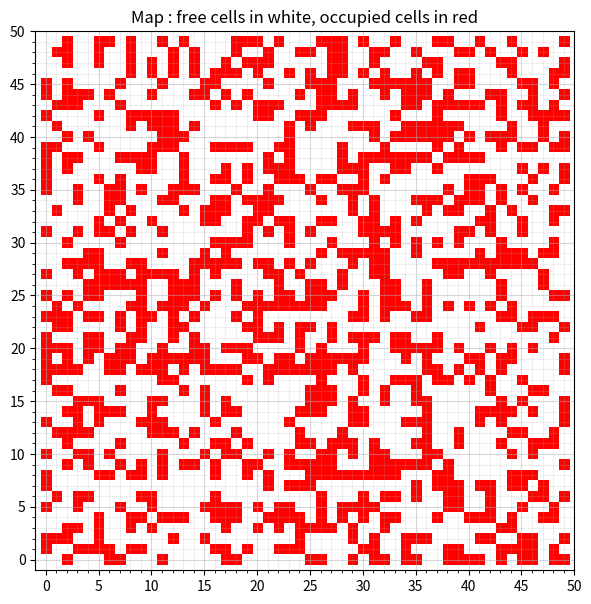
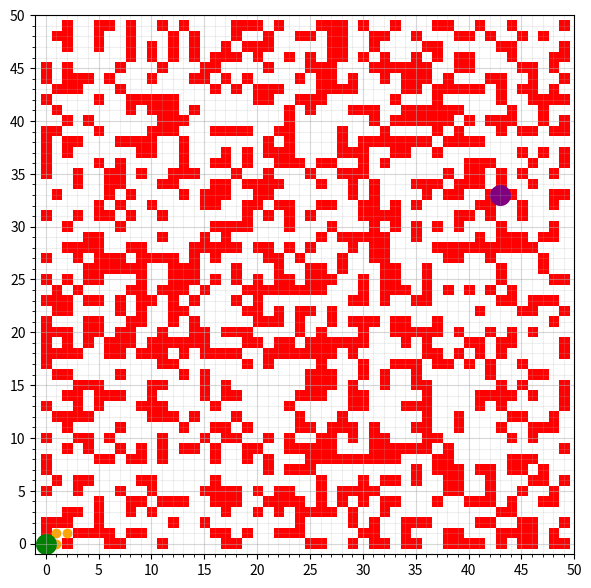

Source code (Python) for these figures, in order:
#!/usr/bin/env python
# coding: utf-8

# In[54]:


import math
import numpy as np
import matplotlib.pyplot as plt
from matplotlib import colors

get_ipython().run_line_magic('matplotlib', 'inline')


# ## Helper Functions

# In[55]:


def variable_info(variable):
    """
    Provided a variable, prints the type and content of the variable
    """
    print("This variable is a {}".format(type(variable)))
    if type(variable) == np.ndarray:
        print("\n\nThe shape is {}".format(variable.shape))
    print("\n\nThe data contained in the variable is : ")
    print(variable)
    print("\n\nThe elements that can be accessed in the variable are :\n")
    print(dir(variable))
    
variable_info(np.array([1]))


# ## Map Initialisation
# 
# Here is the function provided to create an empty plot of the size max_val with the grid lines in the desired positions. You do not need to understand the details of this function as it is purely related to the plotting.

# In[56]:


def create_empty_plot(max_val):
    """
    Helper function to create a figure of the desired dimensions & grid
    
    :param max_val: dimension of the map along the x and y dimensions
    :return: the fig and ax objects.
    """
    fig, ax = plt.subplots(figsize=(7,7))
    
    major_ticks = np.arange(0, max_val+1, 5)
    minor_ticks = np.arange(0, max_val+1, 1)
    ax.set_xticks(major_ticks)
    ax.set_xticks(minor_ticks, minor=True)
    ax.set_yticks(major_ticks)
    ax.set_yticks(minor_ticks, minor=True)
    ax.grid(which='minor', alpha=0.2)
    ax.grid(which='major', alpha=0.5)
    ax.set_ylim([-1,max_val])
    ax.set_xlim([-1,max_val])
    ax.grid(True)
    
    return fig, ax


# To create the map on which we are going to apply the path planning algorithm, we are making use of :
# - a random generator that creates a map of size max_val x max_val (defined in the previous cell)
# - a random seed to ensure that the ouptut of the random generator is the same at each iteration
# - a threshold value which determines for each cell whether it is occupied (i.e. value set to 1) or free (i.e. value set to 0). 
# 
# You can play with these parameters to change the size of the map (map_size), density of the obstacles in the map (threshold) as well as their position (random seed). 
# 
# 

# In[57]:


#Creating the grid
max_val = 50 # Size of the map

fig, ax = create_empty_plot(max_val)

# Creating the occupancy grid
np.random.seed(0) # To guarantee the same outcome on all computers
data = np.random.rand(max_val, max_val) * 20 # Create a grid of 50 x 50 random values
cmap = colors.ListedColormap(['white', 'red']) # Select the colors with which to display obstacles and free cells

# Converting the random values into occupied and free cells
limit = 12 
occupancy_grid = data.copy()
occupancy_grid[data>limit] = 1
occupancy_grid[data<=limit] = 0

# Displaying the map
ax.imshow(occupancy_grid.transpose(), cmap=cmap)
plt.title("Map : free cells in white, occupied cells in red");


# 
# If you use the default values provided to construct the map, then the outcome of the A* algorithm that you should expect to obtain is the following (with the plotting functions already pre-implemented). 
# 
# 
# <img src="Images/Astar_sol.png" alt="Drawing" style="width: 500px;"/>
# 
# - white cells : free cells
# - red cells : occupied cells
# - orange nodes : explored nodes
# - blue nodes : nodes corresponding to the optimal path
# - green circle : starting node
# - purple circle : target node
# 

# ## Implementing the Algorithm
# 
# The following implementation of the A* algorithm is based on the pseudo-code provided here : https://en.wikipedia.org/wiki/A*_search_algorithm#Pseudocode
# 
# Make sure that you understand the different steps of the algorithm before starting to implement it. You are free however to choose another pseudo-code that corresponds to the A* algorithm implementation if you feel more comfortable with it. 

# The following functions provide the list of possible movements depending on whether you decide to have the algorithm work in a 4 connected or an 8 connected grid ([see here for a table recapitulating the difference](https://edoras.sdsu.edu/doc/matlab/toolbox/images/morph12.html)). You do not need to edit anything in these functions.

# In[58]:


def _get_movements_4n():
    """
    Get all possible 4-connectivity movements (up, down, left right).
    :return: list of movements with cost [(dx, dy, movement_cost)]
    """
    return [(1, 0, 1.0),
            (0, 1, 1.0),
            (-1, 0, 1.0),
            (0, -1, 1.0)]

def _get_movements_8n():
    """
    Get all possible 8-connectivity movements. Equivalent to get_movements_in_radius(1)
    (up, down, left, right and the 4 diagonals).
    :return: list of movements with cost [(dx, dy, movement_cost)]
    """
    s2 = math.sqrt(2)
    return [(1, 0, 1.0),
            (0, 1, 1.0),
            (-1, 0, 1.0),
            (0, -1, 1.0),
            (1, 1, s2),
            (-1, 1, s2),
            (-1, -1, s2),
            (1, -1, s2)]


# Now you can implement the A* algorithm using either the pseudo-code provided and following the structure below or selecting another one.

# In[59]:


def reconstruct_path(cameFrom, current):
    """
    Recurrently reconstructs the path from start node to the current node
    :param cameFrom: map (dictionary) containing for each node n the node immediately 
                     preceding it on the cheapest path from start to n 
                     currently known.
    :param current: current node (x, y)
    :return: list of nodes from start to current node
    """
    total_path = [current]
    while current in cameFrom.keys():
        # Add where the current node came from to the start of the list
        total_path.insert(0, cameFrom[current]) 
        current=cameFrom[current]
    return total_path

def A_Star(start, goal, h, coords, occupancy_grid, movement_type, max_val_x, max_val_y):
    """
    A* for 2D occupancy grid. Finds a path from start to goal.
    h is the heuristic function. h(n) estimates the cost to reach goal from node n.
    :param start: start node (x, y)
    :param goal_m: goal node (x, y)
    :param occupancy_grid: the grid map
    :param movement: select between 4-connectivity ('4N') and 8-connectivity ('8N', default)
    :return: a tuple that contains: (the resulting path in meters, the resulting path in data array indices)
    """
    
    # -----------------------------------------
    # DO NOT EDIT THIS PORTION OF CODE
    # -----------------------------------------
    
    # Check if the start and goal are within the boundaries of the map
    '''for point in [start, goal]:
        for coord in point:
            assert coord>=0 and coord<max_val, "start or end goal not contained in the map" '''

    assert start[0]>=0 and start[0]<max_val_x and start[1]>=0 and start[1]<max_val_y, "start not contained in the map"
            
    assert goal[0]>=0 and goal[0]<max_val_x and goal[1]>=0 and goal[1]<max_val_y, "end goal not contained in the map"        
    
    # check if start and goal nodes correspond to free spaces
    if occupancy_grid[start[0], start[1]]:
        raise Exception('Start node is not traversable')

    if occupancy_grid[goal[0], goal[1]]:
        raise Exception('Goal node is not traversable')
    
    # get the possible movements corresponding to the selected connectivity
    if movement_type == '4N':
        movements = _get_movements_4n()
    elif movement_type == '8N':
        movements = _get_movements_8n()
    else:
        raise ValueError('Unknown movement')
    
    # --------------------------------------------------------------------------------------------
    # A* Algorithm implementation - feel free to change the structure / use another pseudo-code
    # --------------------------------------------------------------------------------------------
    
    # The set of visited nodes that need to be (re-)expanded, i.e. for which the neighbors need to be explored
    # Initially, only the start node is known.
    openSet = [start]
    
    # The set of visited nodes that no longer need to be expanded.
    closedSet = []

    # For node n, cameFrom[n] is the node immediately preceding it on the cheapest path from start to n currently known.
    cameFrom = dict()

    # For node n, gScore[n] is the cost of the cheapest path from start to n currently known.
    gScore = dict(zip(coords, [np.inf for x in range(len(coords))]))
    gScore[start] = 0

    # For node n, fScore[n] := gScore[n] + h(n). map with default value of Infinity
    fScore = dict(zip(coords, [np.inf for x in range(len(coords))]))
    fScore[start] = h[start]
    #fScore[start] = h(start)
    # while there are still elements to investigate
    while openSet != []:
        
        #the node in openSet having the lowest fScore[] value
        fScore_openSet = {key:val for (key,val) in fScore.items() if key in openSet}
        current = min(fScore_openSet, key=fScore_openSet.get)
        del fScore_openSet
        
        #If the goal is reached, reconstruct and return the obtained path
        if current == goal:
            return reconstruct_path(cameFrom, current), closedSet

        openSet.remove(current)
        closedSet.append(current)
        
        #for each neighbor of current:
        for dx, dy, deltacost in movements:
            
            neighbor = (current[0]+dx, current[1]+dy)
            
            # if the node is not in the map, skip
            #continue skip ce tour de boucle et commence le prochain
            if (neighbor[0] >= occupancy_grid.shape[0]) or (neighbor[1] >= occupancy_grid.shape[1]) or (neighbor[0] < 0) or (neighbor[1] < 0):
                continue
            
            # if the node is occupied or has already been visited, skip
            if (occupancy_grid[neighbor[0], neighbor[1]]) or (neighbor in closedSet): 
                continue
            # neighbor is in the map, not in a occupied block or already visited
            
            # d(current,neighbor) is the weight of the edge from current to neighbor
            # tentative_gScore is the distance from start to the neighbor through current
            tentative_gScore = gScore[current] + deltacost
            # deltacost permet d aller de current vers neighbor?
            if neighbor not in openSet:
                openSet.append(neighbor)
                
            if tentative_gScore < gScore[neighbor]:
                # This path to neighbor is better than any previous one. Record it!
                cameFrom[neighbor] = current
                gScore[neighbor] = tentative_gScore
                 
    # Open set is empty but goal was never reached
    print("No path found to goal")
    return [], closedSet


# In[60]:


start = (0,0)
goal = (10,10)

'''    for point in [start, goal]:
    for p in point:
        #p = int(p)
        #print(p)
        print(p<1)
        print(int(p[0]),int(p[1]))'''
#print(start[0])


# In[61]:


# Define the start and end goal
start = (0,0)
goal = (43,33)



# -----------------------------------------
# DO NOT EDIT THIS PORTION OF CODE - 
# EXECUTION AND PLOTTING OF THE ALGORITHM
# -----------------------------------------
    
    
# List of all coordinates in the grid
x,y = np.mgrid[0:max_val:1, 0:max_val:1]
pos = np.empty(x.shape + (2,))
pos[:, :, 0] = x; pos[:, :, 1] = y
pos = np.reshape(pos, (x.shape[0]*x.shape[1], 2))
coords = list([(int(x[0]), int(x[1])) for x in pos])

# Define the heuristic, here = distance to goal ignoring obstacles
h = np.linalg.norm(pos - goal, axis=-1)
h = dict(zip(coords, h))

# Run the A* algorithm
path, visitedNodes = A_Star(start, goal, h, coords, occupancy_grid, "4N", max_val,max_val)
path = np.array(path).reshape(-1, 2).transpose()
visitedNodes = np.array(visitedNodes).reshape(-1, 2).transpose()

# Displaying the map
fig_astar, ax_astar = create_empty_plot(max_val)
ax_astar.imshow(occupancy_grid.transpose(), cmap=cmap)

# Plot the best path found and the list of visited nodes
ax_astar.scatter(visitedNodes[0], visitedNodes[1], marker="o", color = 'orange');
ax_astar.plot(path[0], path[1], marker="o", color = 'blue');
ax_astar.scatter(start[0], start[1], marker="o", color = 'green', s=200);
ax_astar.scatter(goal[0], goal[1], marker="o", color = 'purple', s=200);


# <blockquote>
# 
# <span style="color: #2980B9 ;">
#     
# Note that the heursitic here was chosen to be the Euclidian distance between the starting point and the goal. The choice of heuristic guides the search and will determine the speed at which the local optimum is found. A bad heursitic, such as a Manhattan distance in an 8 connected grid will however prevent you from finding the optimal solution because it does not take diagonals into account. 
# 
# 
# </blockquote>

# In[ ]:




